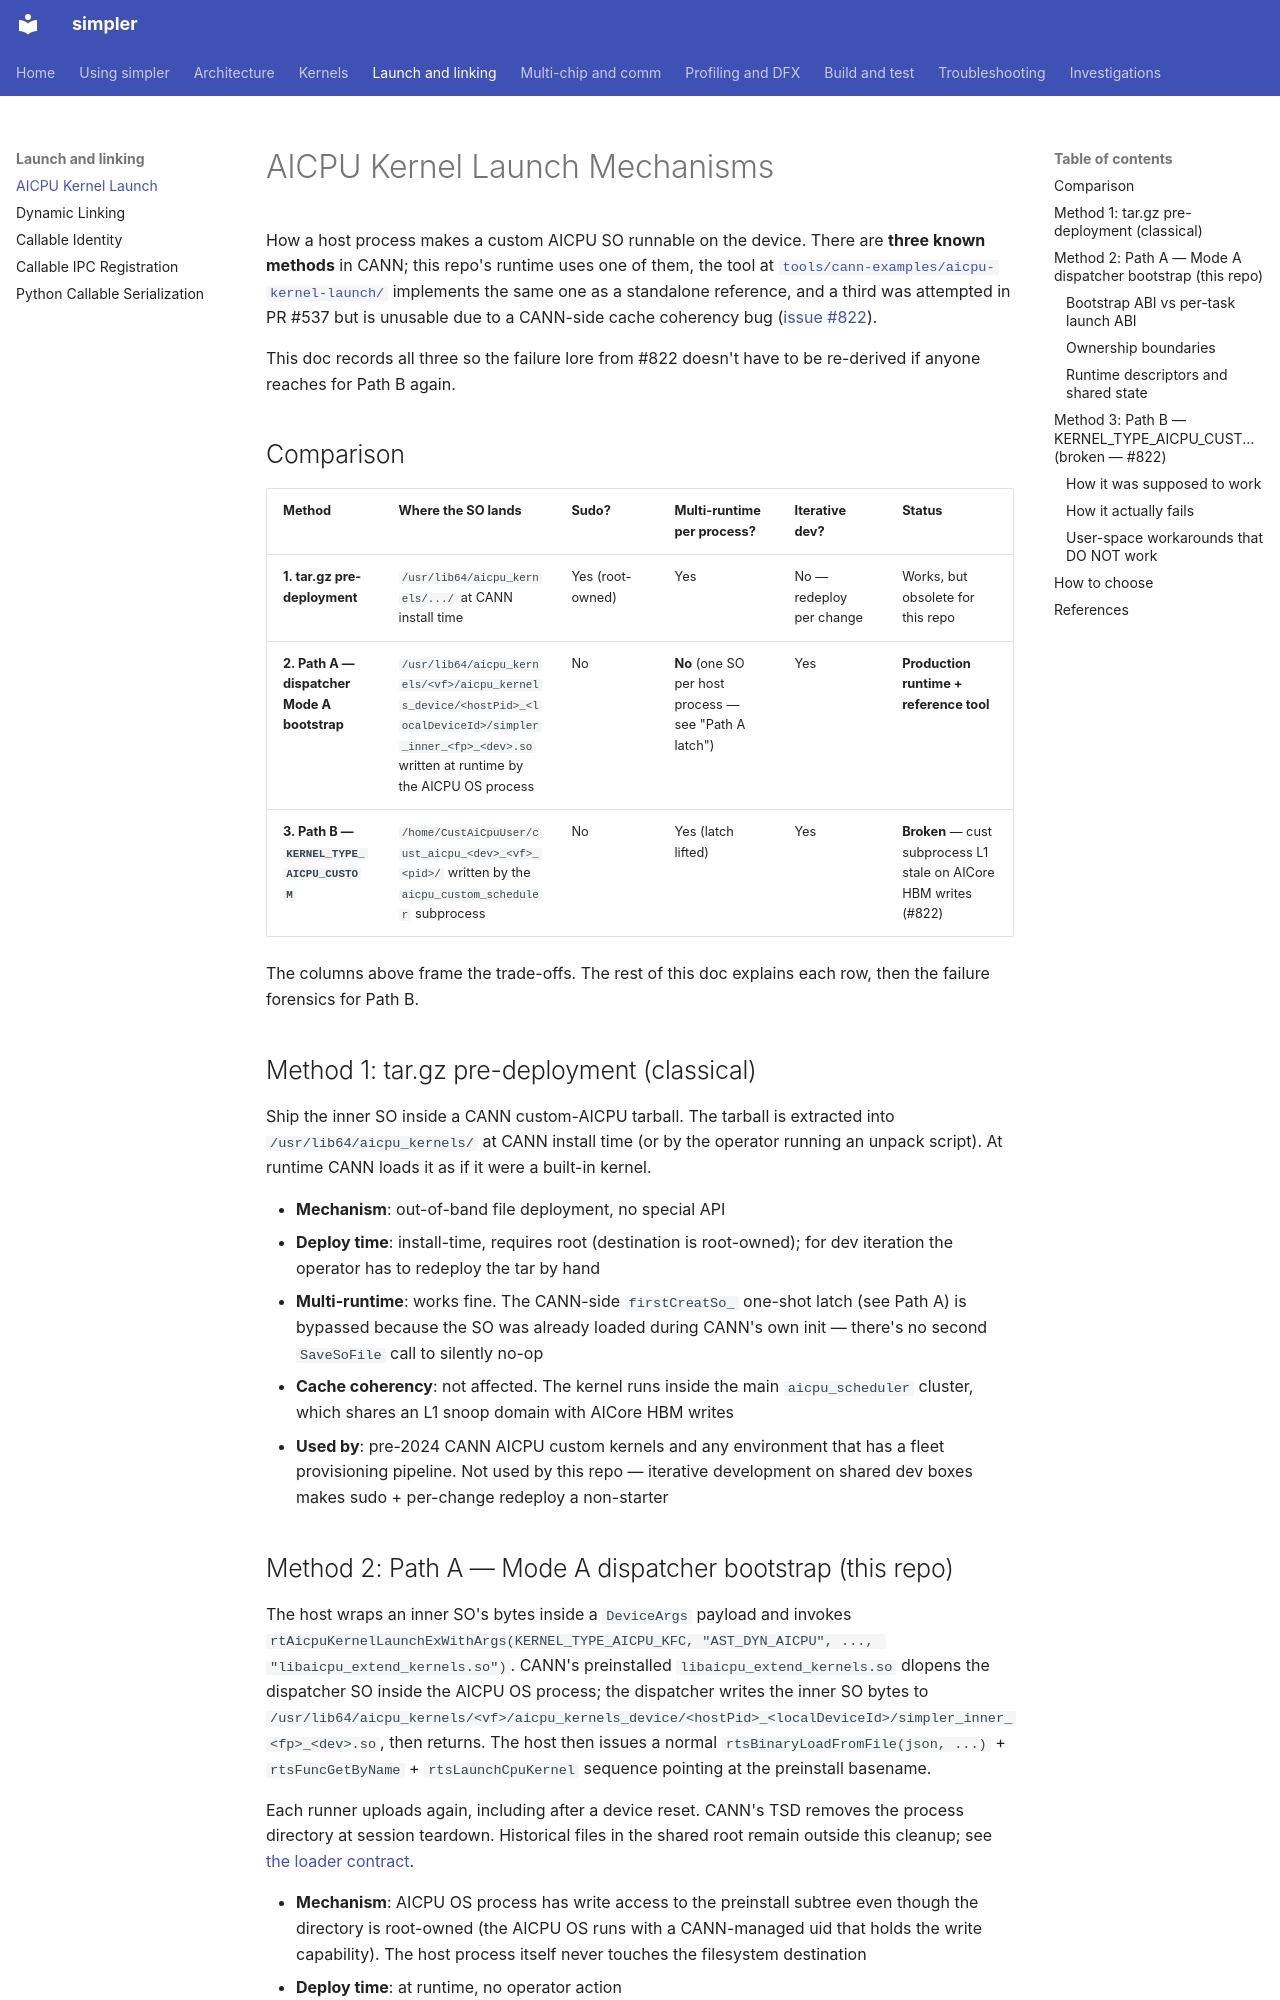

repository: hw-native-sys/simpler · page: aicpu-kernel-launch-mechanisms/index.html · generator: mkdocs

# AICPU Kernel Launch Mechanisms

How a host process makes a custom AICPU SO runnable on the device. There
are **three known methods** in CANN; this repo's runtime uses one of
them, the tool at
[`tools/cann-examples/aicpu-kernel-launch/`](../tools/cann-examples/aicpu-kernel-launch/)
implements the same one as a standalone reference, and a third was
attempted in PR #537 but is unusable due to a CANN-side cache coherency
bug ([issue #822](https://github.com/hw-native-sys/simpler/issues/822)).

This doc records all three so the failure lore from #822 doesn't have
to be re-derived if anyone reaches for Path B again.

## Comparison

| Method | Where the SO lands | Sudo? | Multi-runtime per process? | Iterative dev? | Status |
| ------ | ------------------ | ----- | -------------------------- | -------------- | ------ |
| **1. tar.gz pre-deployment** | `/usr/lib64/aicpu_kernels/.../` at CANN install time | Yes (root-owned) | Yes | No — redeploy per change | Works, but obsolete for this repo |
| **2. Path A — dispatcher Mode A bootstrap** | `/usr/lib64/aicpu_kernels/<vf>/aicpu_kernels_device/<hostPid>_<localDeviceId>/simpler_inner_<fp>_<dev>.so` written at runtime by the AICPU OS process | No | **No** (one SO per host process — see "Path A latch") | Yes | **Production runtime + reference tool** |
| **3. Path B — `KERNEL_TYPE_AICPU_CUSTOM`** | `/home/CustAiCpuUser/cust_aicpu_<dev>_<vf>_<pid>/` written by the `aicpu_custom_scheduler` subprocess | No | Yes (latch lifted) | Yes | **Broken** — cust subprocess L1 stale on AICore HBM writes (#822) |

The columns above frame the trade-offs. The rest of this doc explains
each row, then the failure forensics for Path B.

## Method 1: tar.gz pre-deployment (classical)

Ship the inner SO inside a CANN custom-AICPU tarball. The tarball is
extracted into `/usr/lib64/aicpu_kernels/` at CANN install time (or by
the operator running an unpack script). At runtime CANN loads it as if
it were a built-in kernel.

- **Mechanism**: out-of-band file deployment, no special API
- **Deploy time**: install-time, requires root (destination is
  root-owned); for dev iteration the operator has to redeploy the tar
  by hand
- **Multi-runtime**: works fine. The CANN-side `firstCreatSo_` one-shot
  latch (see Path A) is bypassed because the SO was already loaded
  during CANN's own init — there's no second `SaveSoFile` call to
  silently no-op
- **Cache coherency**: not affected. The kernel runs inside the main
  `aicpu_scheduler` cluster, which shares an L1 snoop domain with
  AICore HBM writes
- **Used by**: pre-2024 CANN AICPU custom kernels and any environment
  that has a fleet provisioning pipeline. Not used by this repo —
  iterative development on shared dev boxes makes sudo + per-change
  redeploy a non-starter
